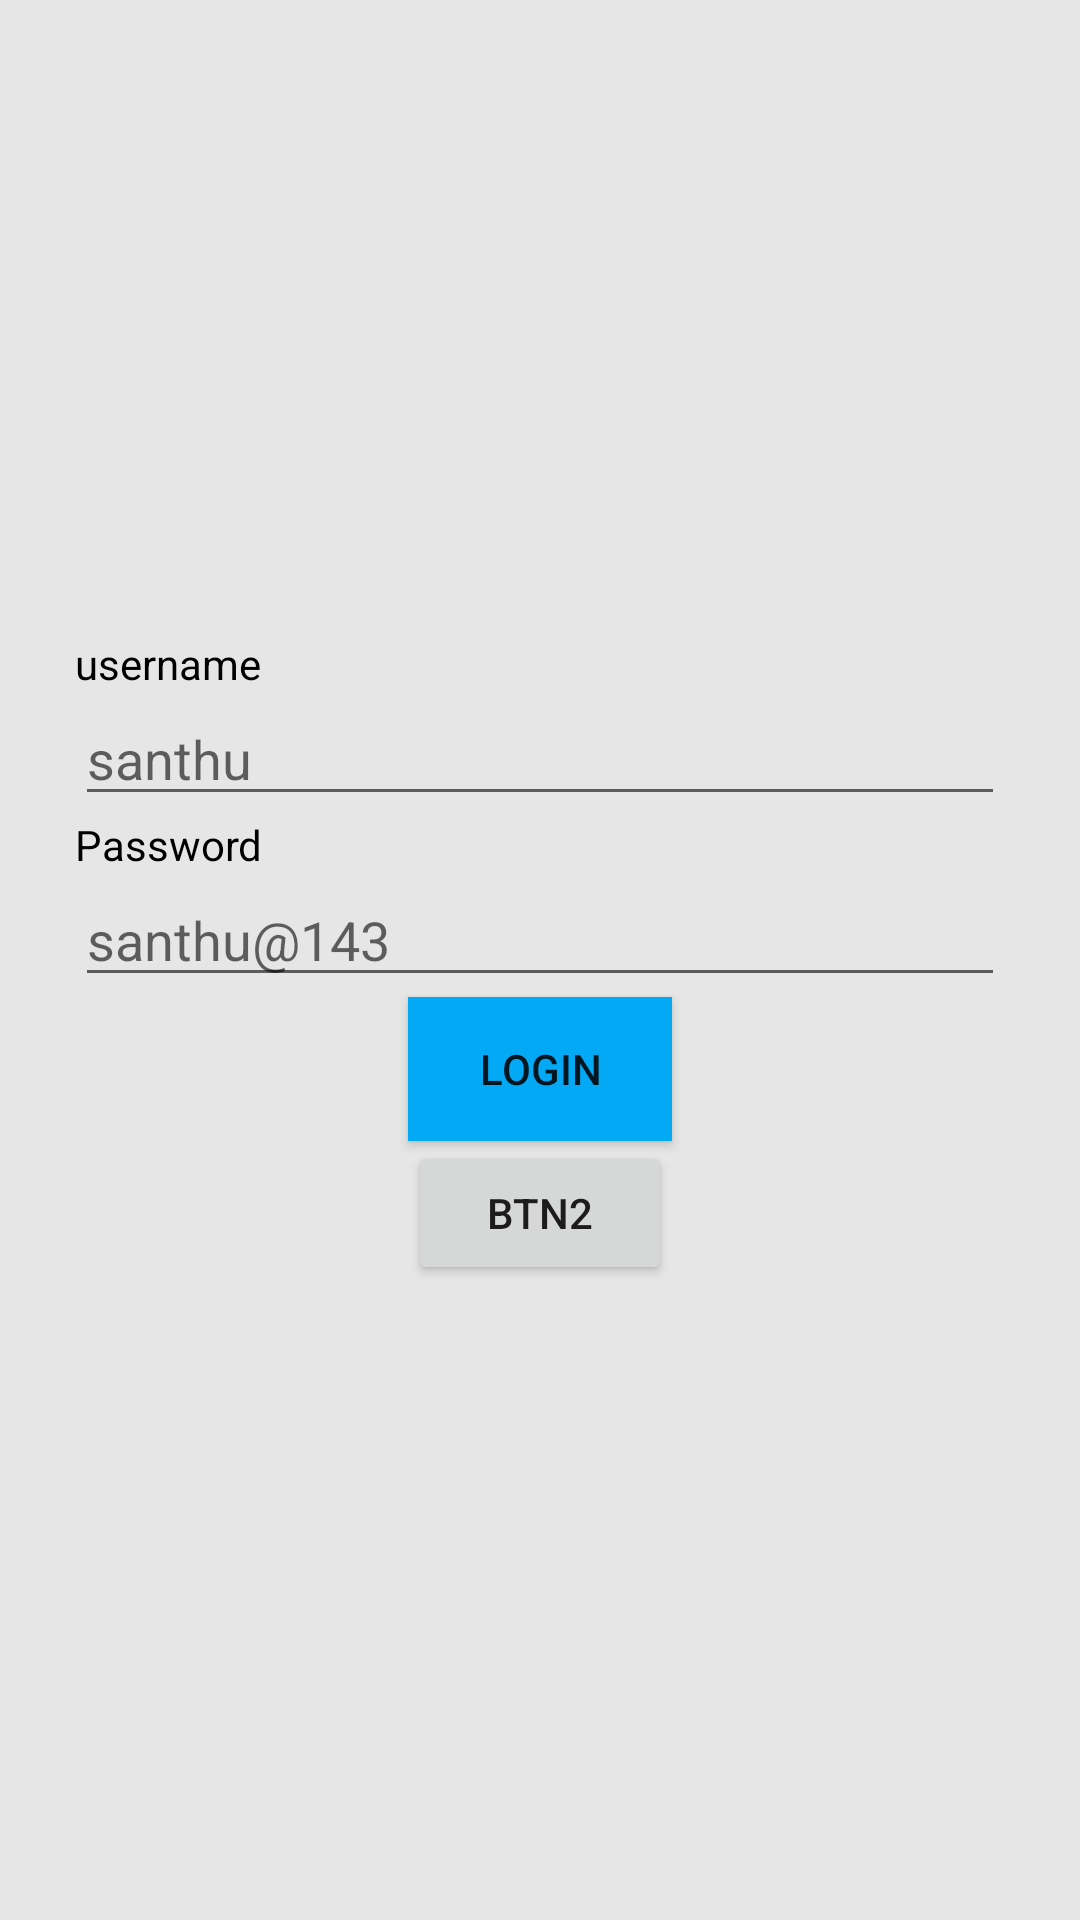

Reconstruct the res/layout file that produces this screen, plus the resources it refers to.
<!-- AndroidManifest.xml: application theme Theme.SanthoshApp -->
<!-- res/layout/activity_login.xml -->
<?xml version="1.0" encoding="utf-8"?>
<RelativeLayout
    xmlns:android="http://schemas.android.com/apk/res/android"
    android:layout_width="match_parent"
    android:background="#e6e6e6"
    android:layout_height="match_parent">

    <LinearLayout
        android:layout_width="match_parent"
        android:layout_height="wrap_content"
        android:layout_centerInParent="true"
        android:layout_margin="15dp"
        android:padding="10dp"
        android:background="@drawable/background_border"
        android:orientation="vertical">

        <TextView
            android:text="username"
            android:textColor="@color/black"
            android:layout_width="wrap_content"
            android:layout_height="wrap_content"/>
        <EditText
            android:id="@+id/userId"
            android:hint="santhu"
            android:layout_width="match_parent"
            android:layout_height="wrap_content"/>

        <TextView
            android:text="Password"
            android:textColor="@color/black"
            android:layout_width="wrap_content"
            android:layout_height="wrap_content"/>

        <EditText
            android:id="@+id/pwd"
            android:hint="santhu@143"
            android:layout_width="match_parent"
            android:layout_height="wrap_content"/>

        <Button
            android:layout_width="wrap_content"
            android:layout_height="wrap_content"
            android:text="Login"
            android:id="@+id/login"
            android:background="#03A9F4"
            android:layout_gravity="center_horizontal"/>


        <Button
            android:layout_width="wrap_content"
            android:layout_height="wrap_content"
            android:id="@+id/login_btn2"
            android:text="Btn2"
            android:layout_gravity="center_horizontal"/>
    </LinearLayout>

</RelativeLayout>
<!-- resources referenced by this layout -->
<resources>
  <style name="Theme.SanthoshApp" parent="Theme.MaterialComponents.DayNight.DarkActionBar">
          
          <item name="colorPrimary">@color/purple_500</item>
          <item name="colorPrimaryVariant">@color/purple_700</item>
          <item name="colorOnPrimary">@color/white</item>
          
          <item name="colorSecondary">@color/teal_200</item>
          <item name="colorSecondaryVariant">@color/teal_700</item>
          <item name="colorOnSecondary">@color/black</item>
          
          <item name="android:statusBarColor" tools:targetApi="l">?attr/colorPrimaryVariant</item>
          
      </style>
  <!-- not gathered from this repository: default colours our renderer supplied (Android Studio template values) -->
  <color name="purple_500">#FF6200EE</color>
  <color name="purple_700">#FF3700B3</color>
  <color name="teal_200">#FF03DAC5</color>
  <color name="teal_700">#FF018786</color>
  <color name="black">#FF000000</color>
  <color name="white">#FFFFFFFF</color>
</resources>
